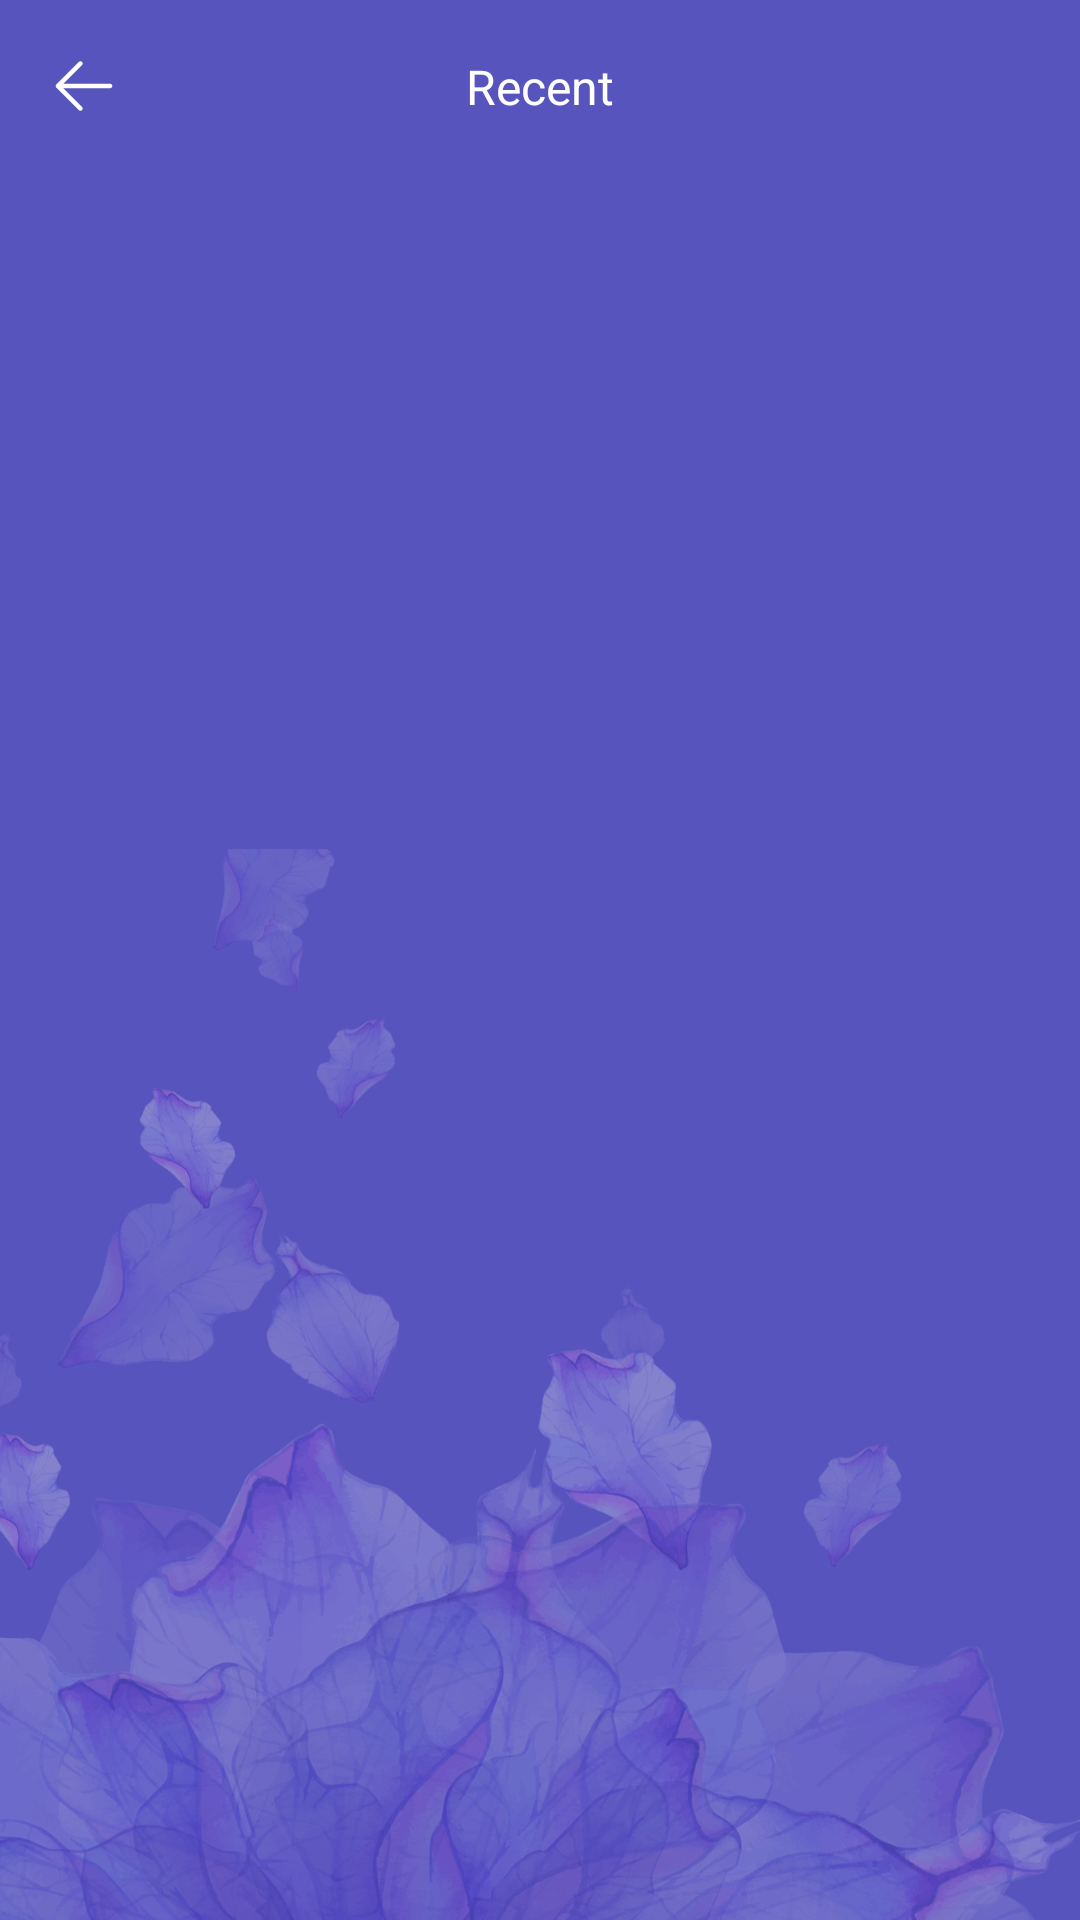

The Android layout XML behind this screen, and the referenced resources:
<!-- AndroidManifest.xml: application theme Theme.BrowseSeaching -->
<!-- res/layout/activity_recent.xml -->
<?xml version="1.0" encoding="utf-8"?>
<androidx.constraintlayout.widget.ConstraintLayout xmlns:android="http://schemas.android.com/apk/res/android"
    xmlns:app="http://schemas.android.com/apk/res-auto"
    xmlns:tools="http://schemas.android.com/tools"
    android:layout_width="match_parent"
    android:layout_height="match_parent"
    android:background="@drawable/bg2">
    <View
        android:id="@+id/top_view"
        android:layout_width="match_parent"
        android:layout_height="0.5dp"
        app:layout_constraintTop_toTopOf="parent"/>
    <androidx.appcompat.widget.AppCompatImageView
        android:id="@+id/iv_back"
        android:layout_width="24dp"
        android:layout_height="24dp"
        android:layout_margin="16dp"
        android:src="@drawable/back2"
        app:layout_constraintLeft_toLeftOf="parent"
        app:layout_constraintTop_toBottomOf="@id/top_view"/>
    <androidx.appcompat.widget.AppCompatTextView
        android:id="@+id/tv_title"
        android:layout_width="wrap_content"
        android:layout_height="wrap_content"
        android:text="Recent"
        android:textSize="16sp"
        android:textColor="@color/white"
        app:layout_constraintLeft_toLeftOf="parent"
        app:layout_constraintRight_toRightOf="parent"
        app:layout_constraintTop_toTopOf="@id/iv_back"
        app:layout_constraintBottom_toBottomOf="@id/iv_back"/>
    <androidx.recyclerview.widget.RecyclerView
        android:id="@+id/rv_recent"
        android:layout_width="match_parent"
        android:layout_height="0dp"
        android:layout_marginTop="16dp"
        app:layout_constraintBottom_toBottomOf="parent"
        app:layout_constraintTop_toBottomOf="@id/iv_back"
        />
</androidx.constraintlayout.widget.ConstraintLayout>
<!-- resources referenced by this layout -->
<resources>
  <color name="white">#FFFFFFFF</color>
  <!-- drawable back2: png bitmap (drawable-xxhdpi, 537 bytes) -->
  <!-- drawable bg2: png bitmap (drawable-xxhdpi, 241129 bytes) -->
  <style name="Theme.BrowseSeaching" parent="Theme.MaterialComponents.DayNight.NoActionBar">
          <item name="android:statusBarColor">@android:color/transparent</item>
          <item name="android:windowLightStatusBar">true</item>
      </style>
</resources>
